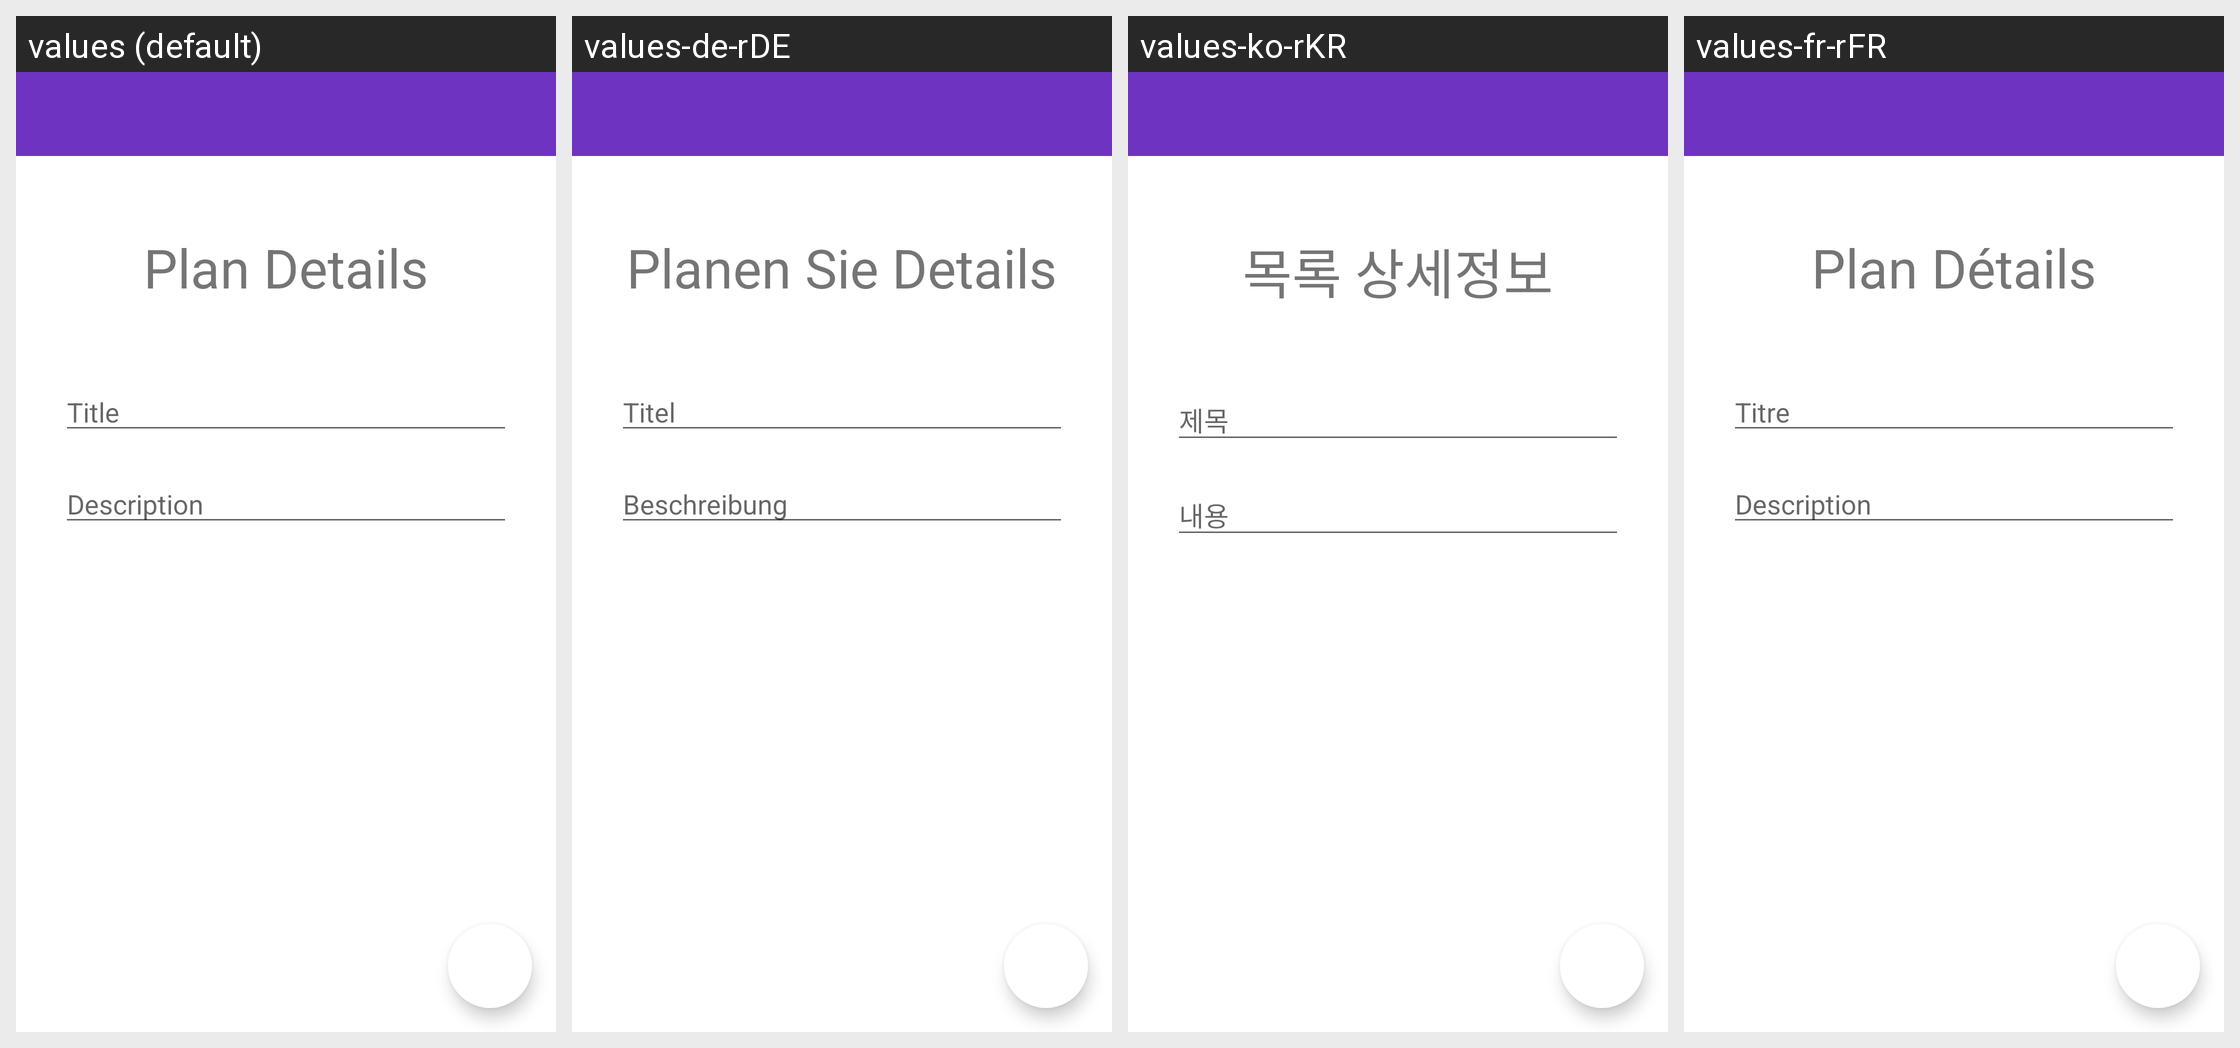

For this localized Android screen grid, give each drawn string resource with its value in every locale shown.
Android screen res/layout/main_detail.xml rendered under 4 locales, left to right: values (default), values-de-rDE, values-ko-rKR, values-fr-rFR. Device: Nexus 5 (rendered at 1080×1920; each locale shown at half size, 540×960, under a caption strip naming it); theme AppTheme.
Other locales in the repository, not shown: values-de, values-es, values-fr, values-ja, values-ja-rJP, values-ko, values-zh, values-zh-rCN.
Strings drawn on this screen, with the default value and each locale's value (text and hints the layout hard-codes, and strings that could not be matched under every locale, appear in the picture but are not listed):

plan_details
  values: Plan Details
  values-de-rDE: Planen Sie Details
  values-ko-rKR: 목록 상세정보
  values-fr-rFR: Plan Détails

plan_title
  values: Title
  values-de-rDE: Titel
  values-ko-rKR: 제목
  values-fr-rFR: Titre

plan_description
  values: Description
  values-de-rDE: Beschreibung
  values-ko-rKR: 내용
  values-fr-rFR: Description
